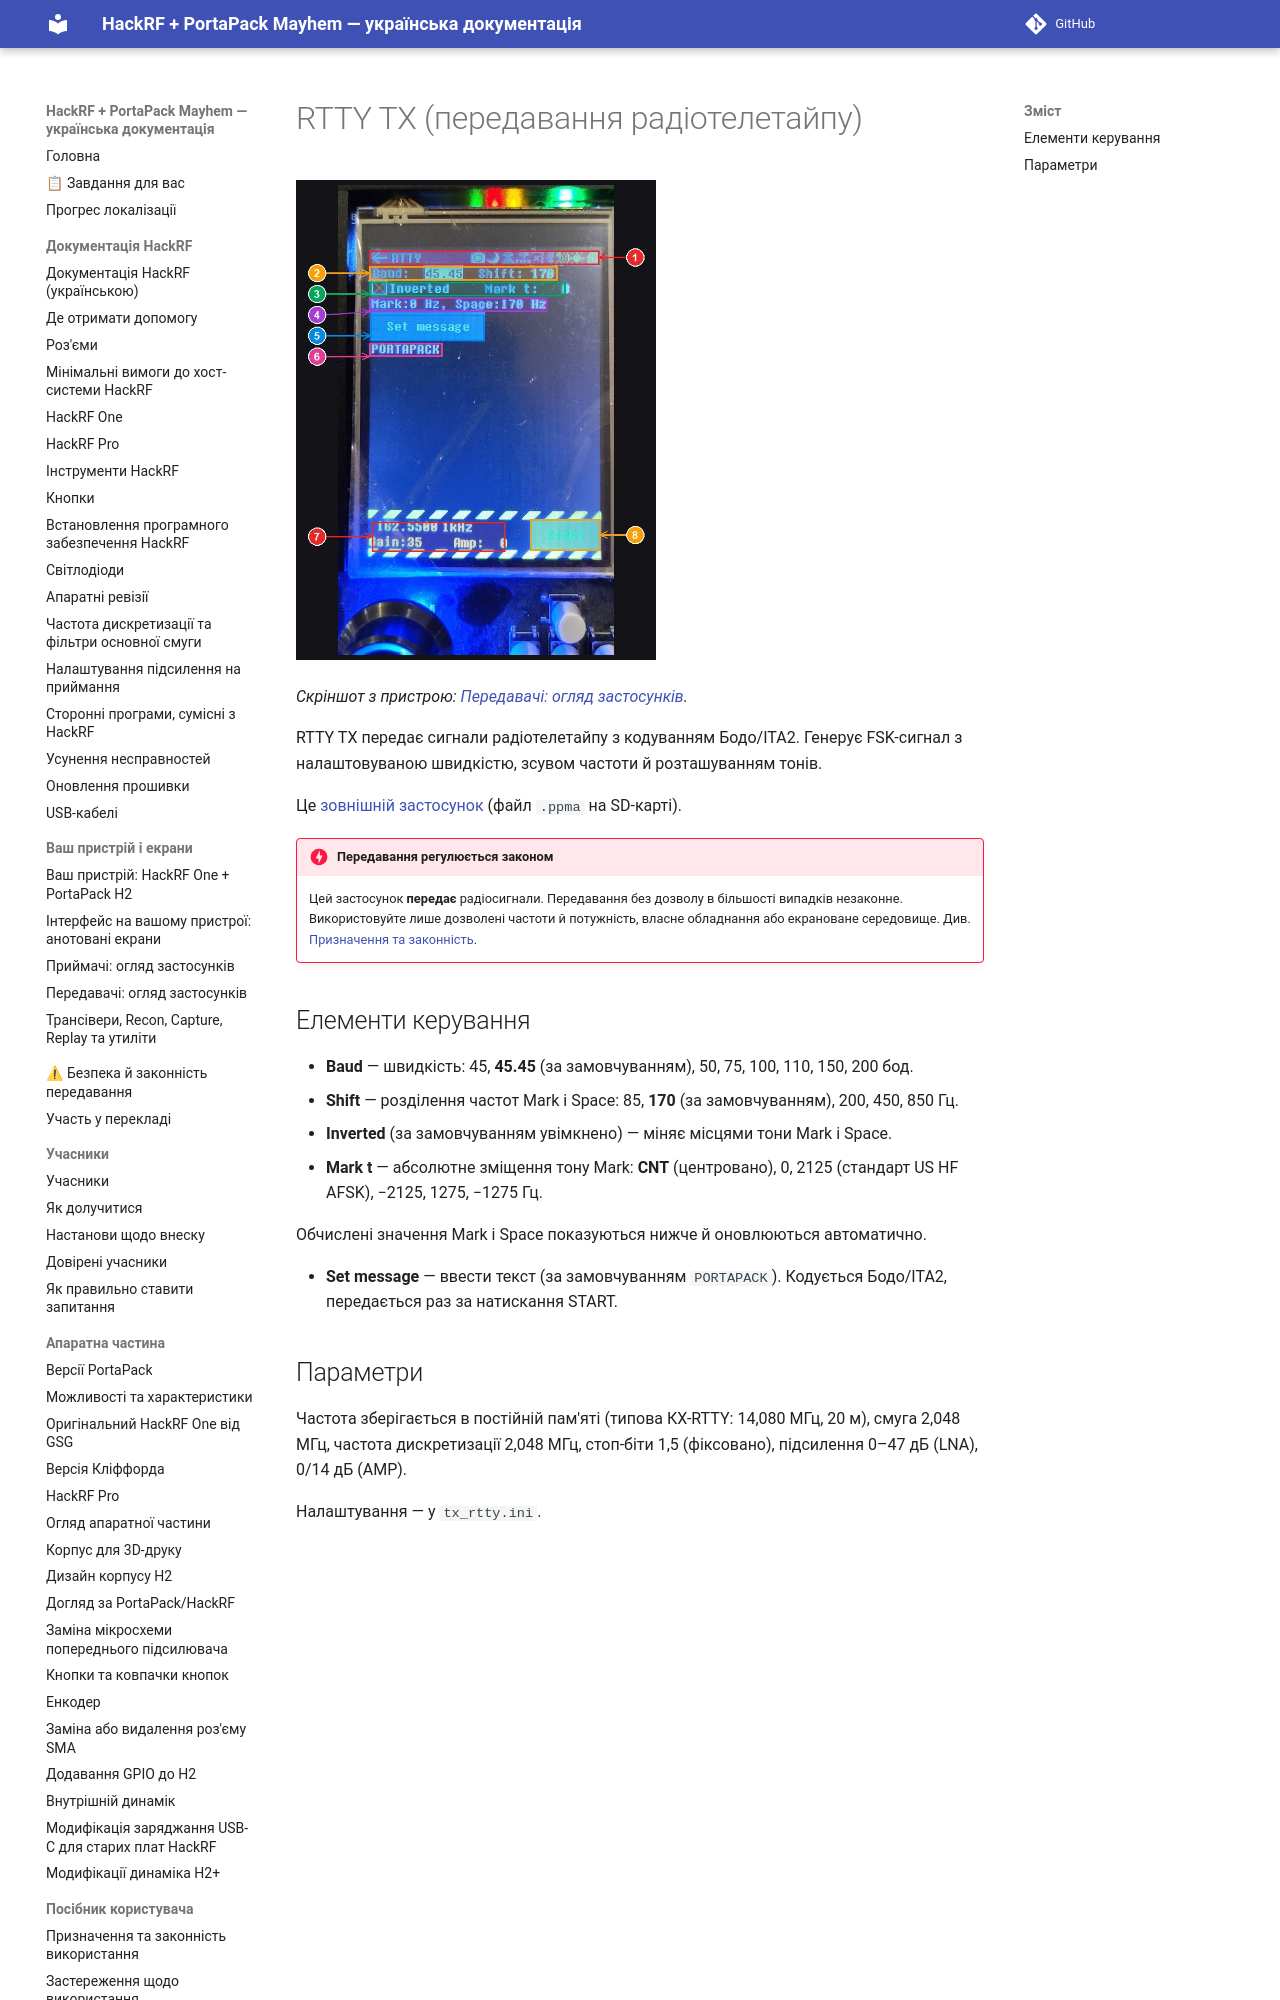

repository: FixerHack/hackrf-portapack-ua · page: rtty-tx/index.html · generator: mkdocs

# RTTY TX (передавання радіотелетайпу)

![RTTY TX на пристрої](annotated/app-065.jpg){ width="360" }

*Скріншот з пристрою: [Передавачі: огляд застосунків](Screens-Transmitters#shot-065).*

RTTY TX передає сигнали радіотелетайпу з кодуванням Бодо/ITA2. Генерує FSK-сигнал з налаштовуваною швидкістю, зсувом частоти й розташуванням тонів.
